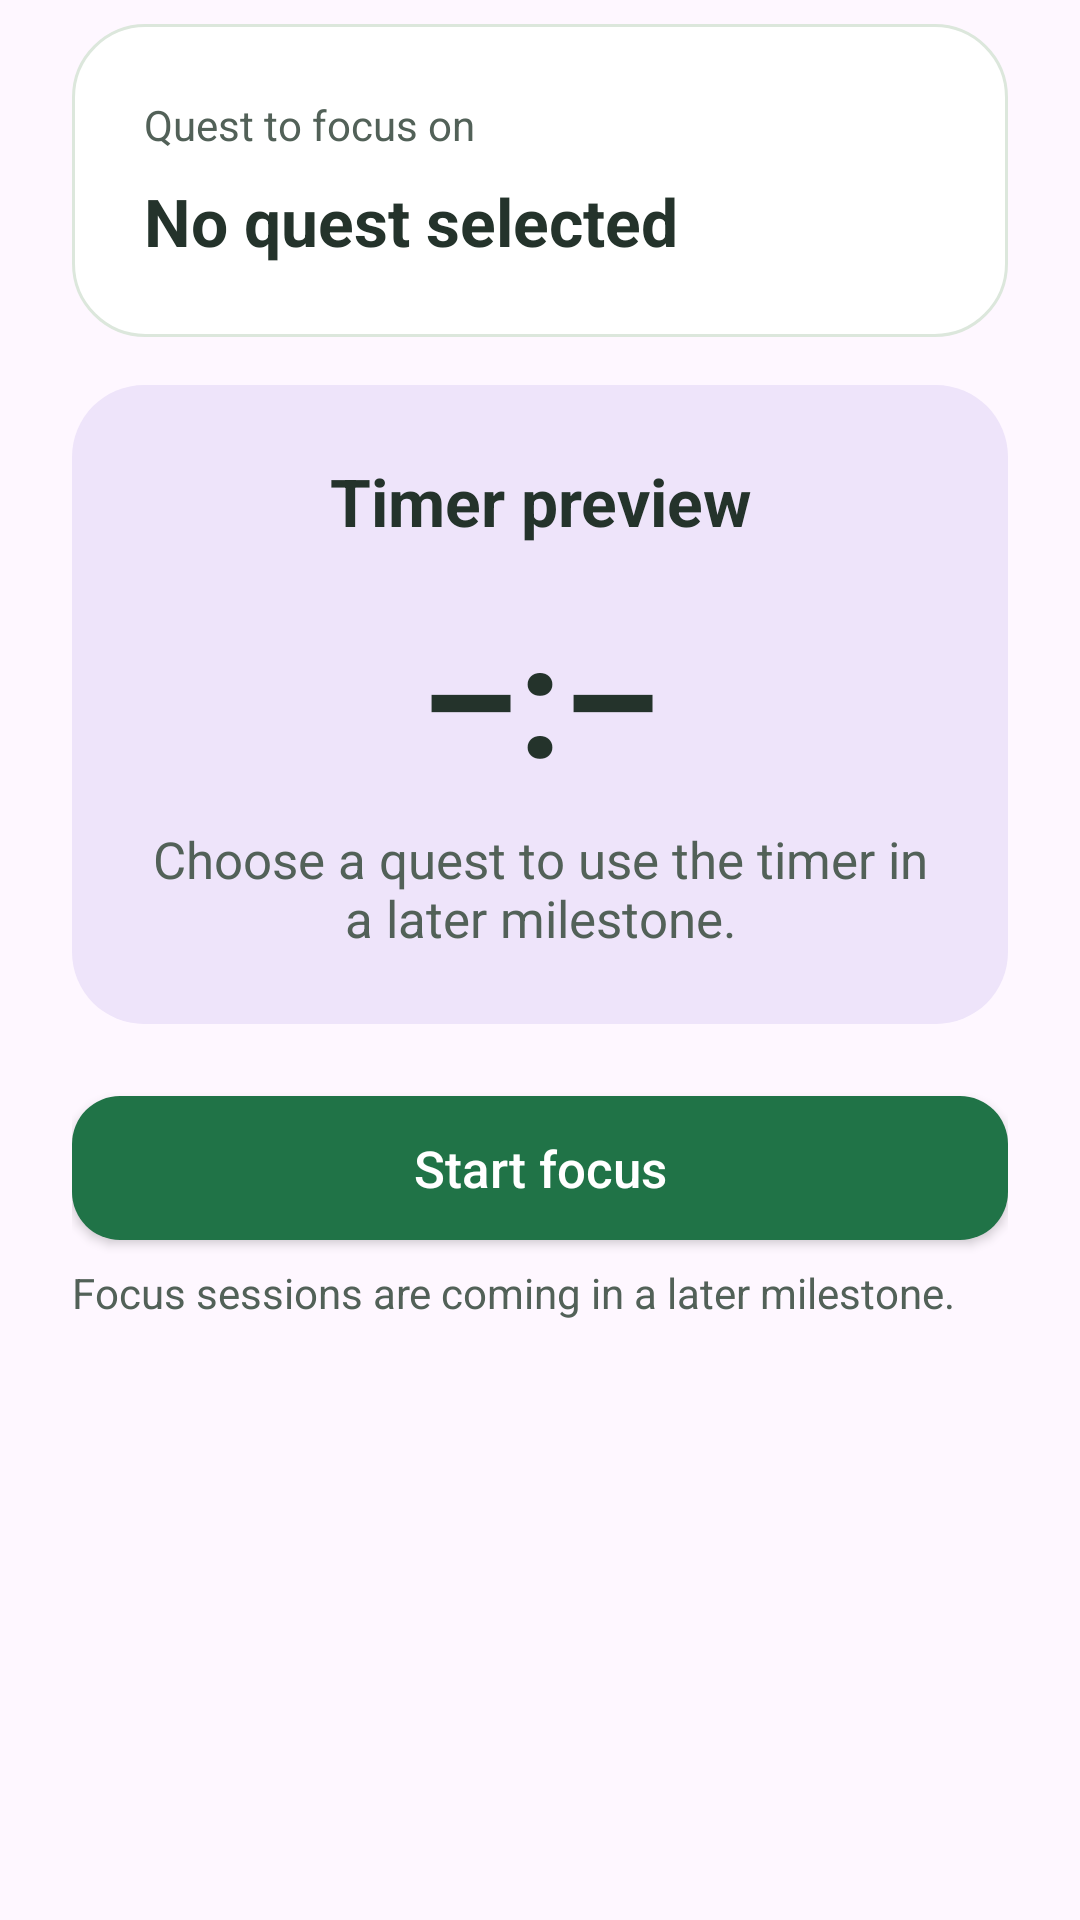

Layout XML and referenced resources for this Android screen:
<!-- AndroidManifest.xml: application theme Theme.Dhyanam -->
<!-- res/layout/screen_focus.xml -->
<?xml version="1.0" encoding="utf-8"?>
<ScrollView xmlns:android="http://schemas.android.com/apk/res/android"
    android:layout_width="match_parent"
    android:layout_height="match_parent"
    android:fillViewport="true">

    <LinearLayout
        android:layout_width="match_parent"
        android:layout_height="wrap_content"
        android:orientation="vertical"
        android:paddingHorizontal="@dimen/space_large"
        android:paddingTop="@dimen/space_small"
        android:paddingBottom="@dimen/space_xlarge">

        <LinearLayout
            android:layout_width="match_parent"
            android:layout_height="wrap_content"
            android:background="@drawable/bg_card"
            android:orientation="vertical"
            android:padding="@dimen/space_large">

            <TextView
                style="@style/FocusBuddyCaption"
                android:layout_width="match_parent"
                android:layout_height="wrap_content"
                android:text="@string/focus_task_label" />

            <TextView
                style="@style/FocusBuddyHeading"
                android:layout_width="match_parent"
                android:layout_height="wrap_content"
                android:layout_marginTop="@dimen/space_small"
                android:text="@string/focus_no_task" />
        </LinearLayout>

        <LinearLayout
            android:layout_width="match_parent"
            android:layout_height="wrap_content"
            android:layout_marginTop="@dimen/space_medium"
            android:background="@drawable/bg_purple_card"
            android:gravity="center_horizontal"
            android:orientation="vertical"
            android:padding="@dimen/space_large">

            <TextView
                style="@style/FocusBuddyHeading"
                android:layout_width="match_parent"
                android:layout_height="wrap_content"
                android:gravity="center"
                android:accessibilityHeading="true"
                android:text="@string/focus_timer_label" />

            <TextView
                android:layout_width="match_parent"
                android:layout_height="wrap_content"
                android:layout_marginTop="@dimen/space_medium"
                android:gravity="center"
                android:text="@string/focus_timer_placeholder"
                android:textColor="@color/ink"
                android:textSize="52sp"
                android:textStyle="bold" />

            <TextView
                style="@style/FocusBuddyBody"
                android:layout_width="match_parent"
                android:layout_height="wrap_content"
                android:layout_marginTop="@dimen/space_small"
                android:gravity="center"
                android:text="@string/focus_timer_note" />
        </LinearLayout>

        <Button
            android:id="@+id/start_focus_button"
            style="@style/FocusBuddyActionButton"
            android:layout_width="match_parent"
            android:layout_height="wrap_content"
            android:layout_marginTop="@dimen/space_large"
            android:text="@string/start_focus" />

        <TextView
            style="@style/FocusBuddyCaption"
            android:layout_width="match_parent"
            android:layout_height="wrap_content"
            android:layout_marginTop="@dimen/space_small"
            android:text="@string/start_focus_unavailable" />
    </LinearLayout>
</ScrollView>
<!-- resources referenced by this layout -->
<resources>
  <color name="ink">#24332B</color>
  <dimen name="space_large">24dp</dimen>
  <dimen name="space_medium">16dp</dimen>
  <dimen name="space_small">8dp</dimen>
  <dimen name="space_xlarge">32dp</dimen>
  <!-- drawable bg_card (drawable) -->
  <shape xmlns:android="http://schemas.android.com/apk/res/android" android:shape="rectangle">
      <solid android:color="@color/surface" />
      <corners android:radius="@dimen/card_radius" />
      <stroke android:width="1dp" android:color="@color/card_stroke" />
  </shape>
  <!-- drawable bg_purple_card (drawable) -->
  <shape xmlns:android="http://schemas.android.com/apk/res/android" android:shape="rectangle">
      <solid android:color="@color/purple_soft" />
      <corners android:radius="@dimen/card_radius" />
  </shape>
  <string name="focus_no_task">No quest selected</string>
  <string name="focus_task_label">Quest to focus on</string>
  <string name="focus_timer_label">Timer preview</string>
  <string name="focus_timer_note">Choose a quest to use the timer in a later milestone.</string>
  <string name="focus_timer_placeholder">–:–</string>
  <string name="start_focus">Start focus</string>
  <string name="start_focus_unavailable">Focus sessions are coming in a later milestone.</string>
  <style name="FocusBuddyActionButton">
          <item name="android:background">@drawable/bg_action_button</item>
          <item name="android:textColor">@color/surface</item>
          <item name="android:textSize">17sp</item>
          <item name="android:textAllCaps">false</item>
          <item name="android:minHeight">@dimen/touch_target</item>
          <item name="android:paddingHorizontal">@dimen/space_large</item>
      </style>
  <style name="FocusBuddyBody">
          <item name="android:textColor">@color/muted_ink</item>
          <item name="android:textSize">17sp</item>
      </style>
  <style name="FocusBuddyCaption">
          <item name="android:textColor">@color/muted_ink</item>
          <item name="android:textSize">14sp</item>
      </style>
  <style name="FocusBuddyHeading">
          <item name="android:textColor">@color/ink</item>
          <item name="android:textSize">22sp</item>
          <item name="android:textStyle">bold</item>
      </style>
  <style name="Theme.Dhyanam" parent="Base.Theme.Dhyanam" />
  <color name="surface">#FFFFFF</color>
  <dimen name="card_radius">24dp</dimen>
  <color name="card_stroke">#DCE7DC</color>
  <color name="purple_soft">#EEE4FA</color>
  <!-- drawable bg_action_button (drawable) -->
  <selector xmlns:android="http://schemas.android.com/apk/res/android">
      <item android:state_pressed="true">
          <shape android:shape="rectangle"><solid android:color="@color/green_dark" /><corners android:radius="16dp" /></shape>
      </item>
      <item>
          <shape android:shape="rectangle"><solid android:color="@color/green" /><corners android:radius="16dp" /></shape>
      </item>
  </selector>
  <dimen name="touch_target">48dp</dimen>
  <color name="muted_ink">#526158</color>
  <style name="Base.Theme.Dhyanam" parent="Theme.Material3.Light.NoActionBar">
          <item name="colorPrimary">@color/green</item>
          <item name="colorOnPrimary">@color/surface</item>
          <item name="android:windowLightStatusBar">true</item>
          <item name="android:windowLightNavigationBar">true</item>
      </style>
  <color name="green_dark">#155A37</color>
  <color name="green">#207347</color>
</resources>
